8-way image classification set "Dataset" from GitHub (harsh-surya/Projects); label vocabulary: fist, next gesture, one finger, palm, previous gesture, swing, three fingers, two fingers.

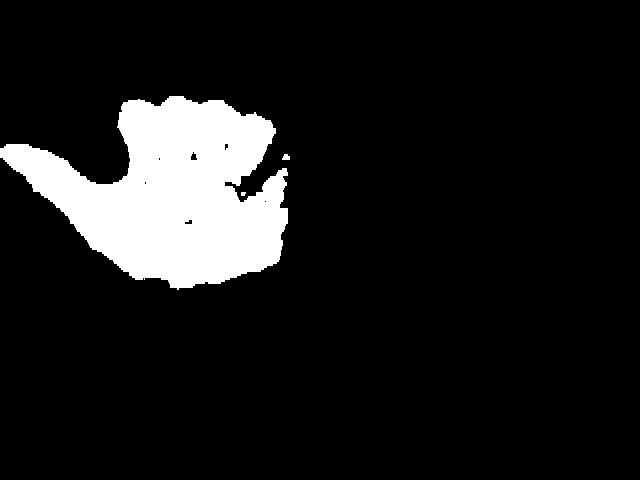
Label: previous gesture

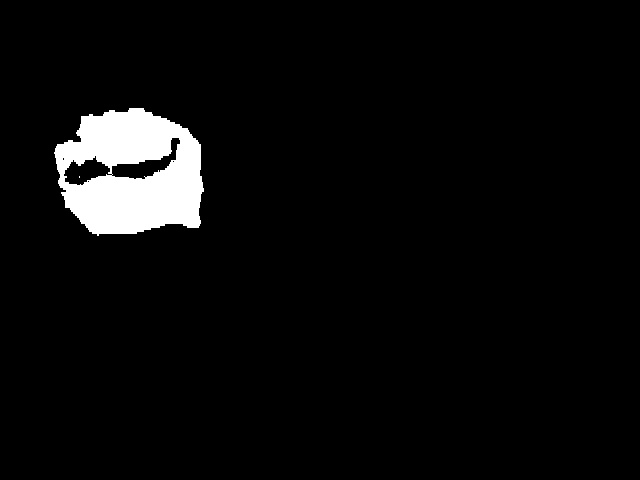
Label: fist

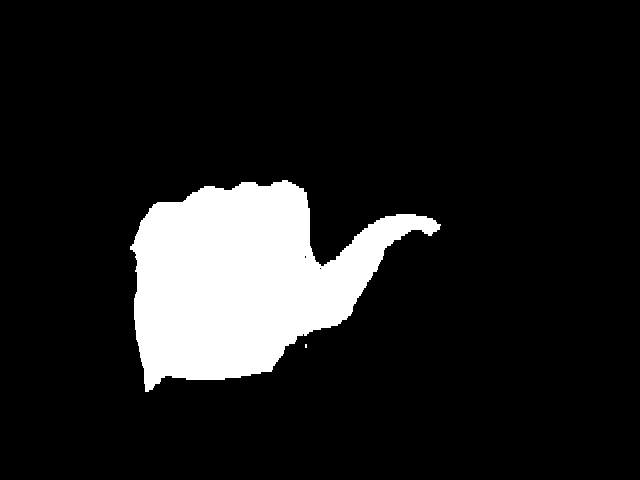
Label: next gesture

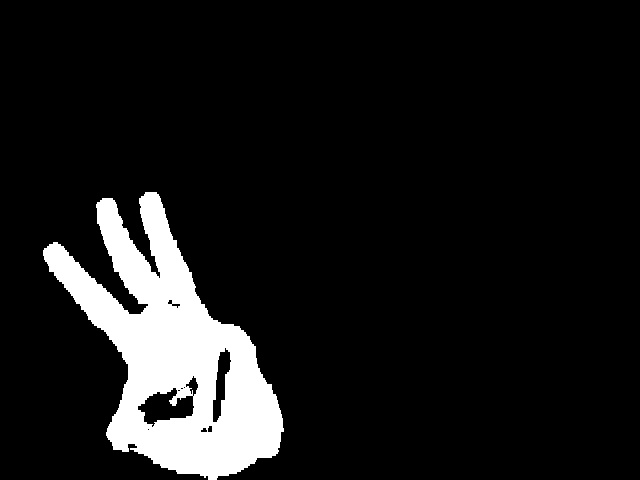
Label: three fingers

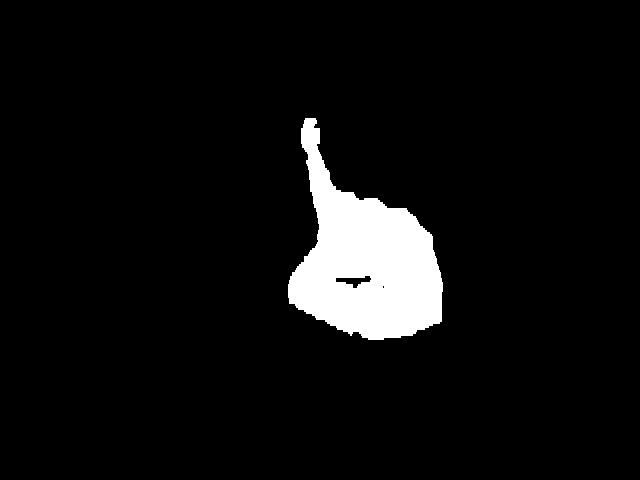
Label: one finger

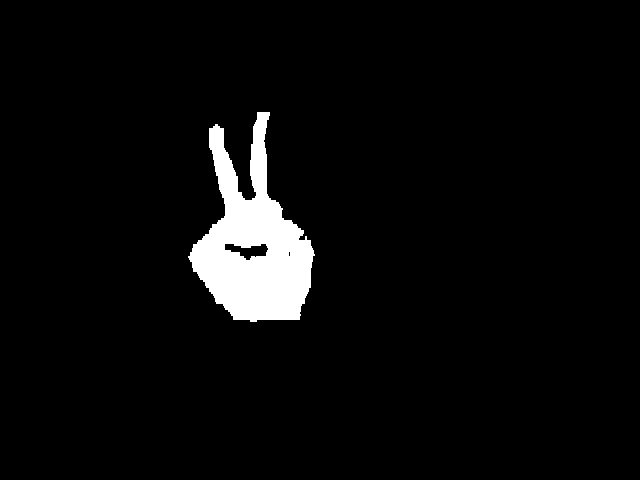
Label: two fingers
